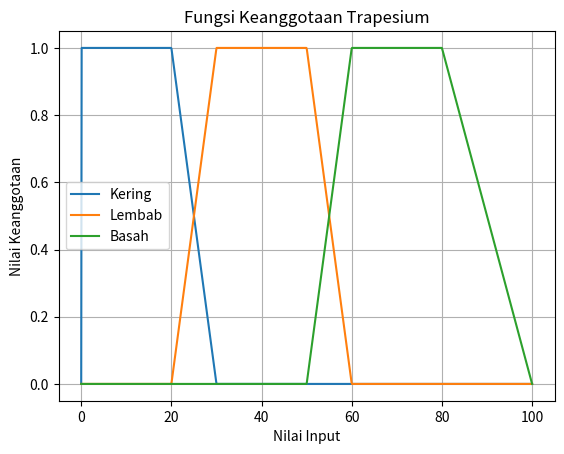

The matplotlib source for this figure:
import numpy as np
import matplotlib.pyplot as plt

# Definisikan fungsi keanggotaan
def trapezoidal_function(x, a, b, c, d):
    if x <= a or x >= d:
        return 0
    elif a < x <= b:
        return (x - a) / (b - a)
    elif b < x <= c:
        return 1
    elif c < x < d:
        return (d - x) / (d - c)

# Definisikan rentang nilai x
x = np.linspace(0, 100,1000)

# Definisikan parameter fungsi keanggotaan untuk kategori kering
a_kering, b_kering, c_kering, d_kering = 0, 0, 20, 30
y_kering = [trapezoidal_function(i, a_kering, b_kering, c_kering, d_kering) for i in x]

# Definisikan parameter fungsi keanggotaan untuk kategori lembab
a_lembab, b_lembab, c_lembab, d_lembab = 20, 30, 50, 60
y_lembab = [trapezoidal_function(i, a_lembab, b_lembab, c_lembab, d_lembab) for i in x]

# Definisikan parameter fungsi keanggotaan untuk kategori basah
a_basah, b_basah, c_basah, d_basah = 50, 60, 80, 100
y_basah = [trapezoidal_function(i, a_basah, b_basah, c_basah, d_basah) for i in x]

# Definisikan parameter fungsi keanggotaan untuk kategori ammonia
a_ammonia, b_ammonia, c_ammonia, d_ammonia = 0, 0, 25, 45
y_ammonia = [trapezoidal_function(i, a_ammonia, b_ammonia, c_ammonia, d_ammonia) for i in x]

# Plot fungsi keanggotaan untuk setiap kategori
plt.plot(x, y_kering, label='Kering')
plt.plot(x, y_lembab, label='Lembab')
plt.plot(x, y_basah, label='Basah')
# plt.plot(x, y_ammonia, label='Ammonia')

# Tampilkan legenda
plt.legend()

# Tampilkan plot
plt.title('Fungsi Keanggotaan Trapesium')
plt.xlabel('Nilai Input')
plt.ylabel('Nilai Keanggotaan')
plt.grid(True)
plt.show()
